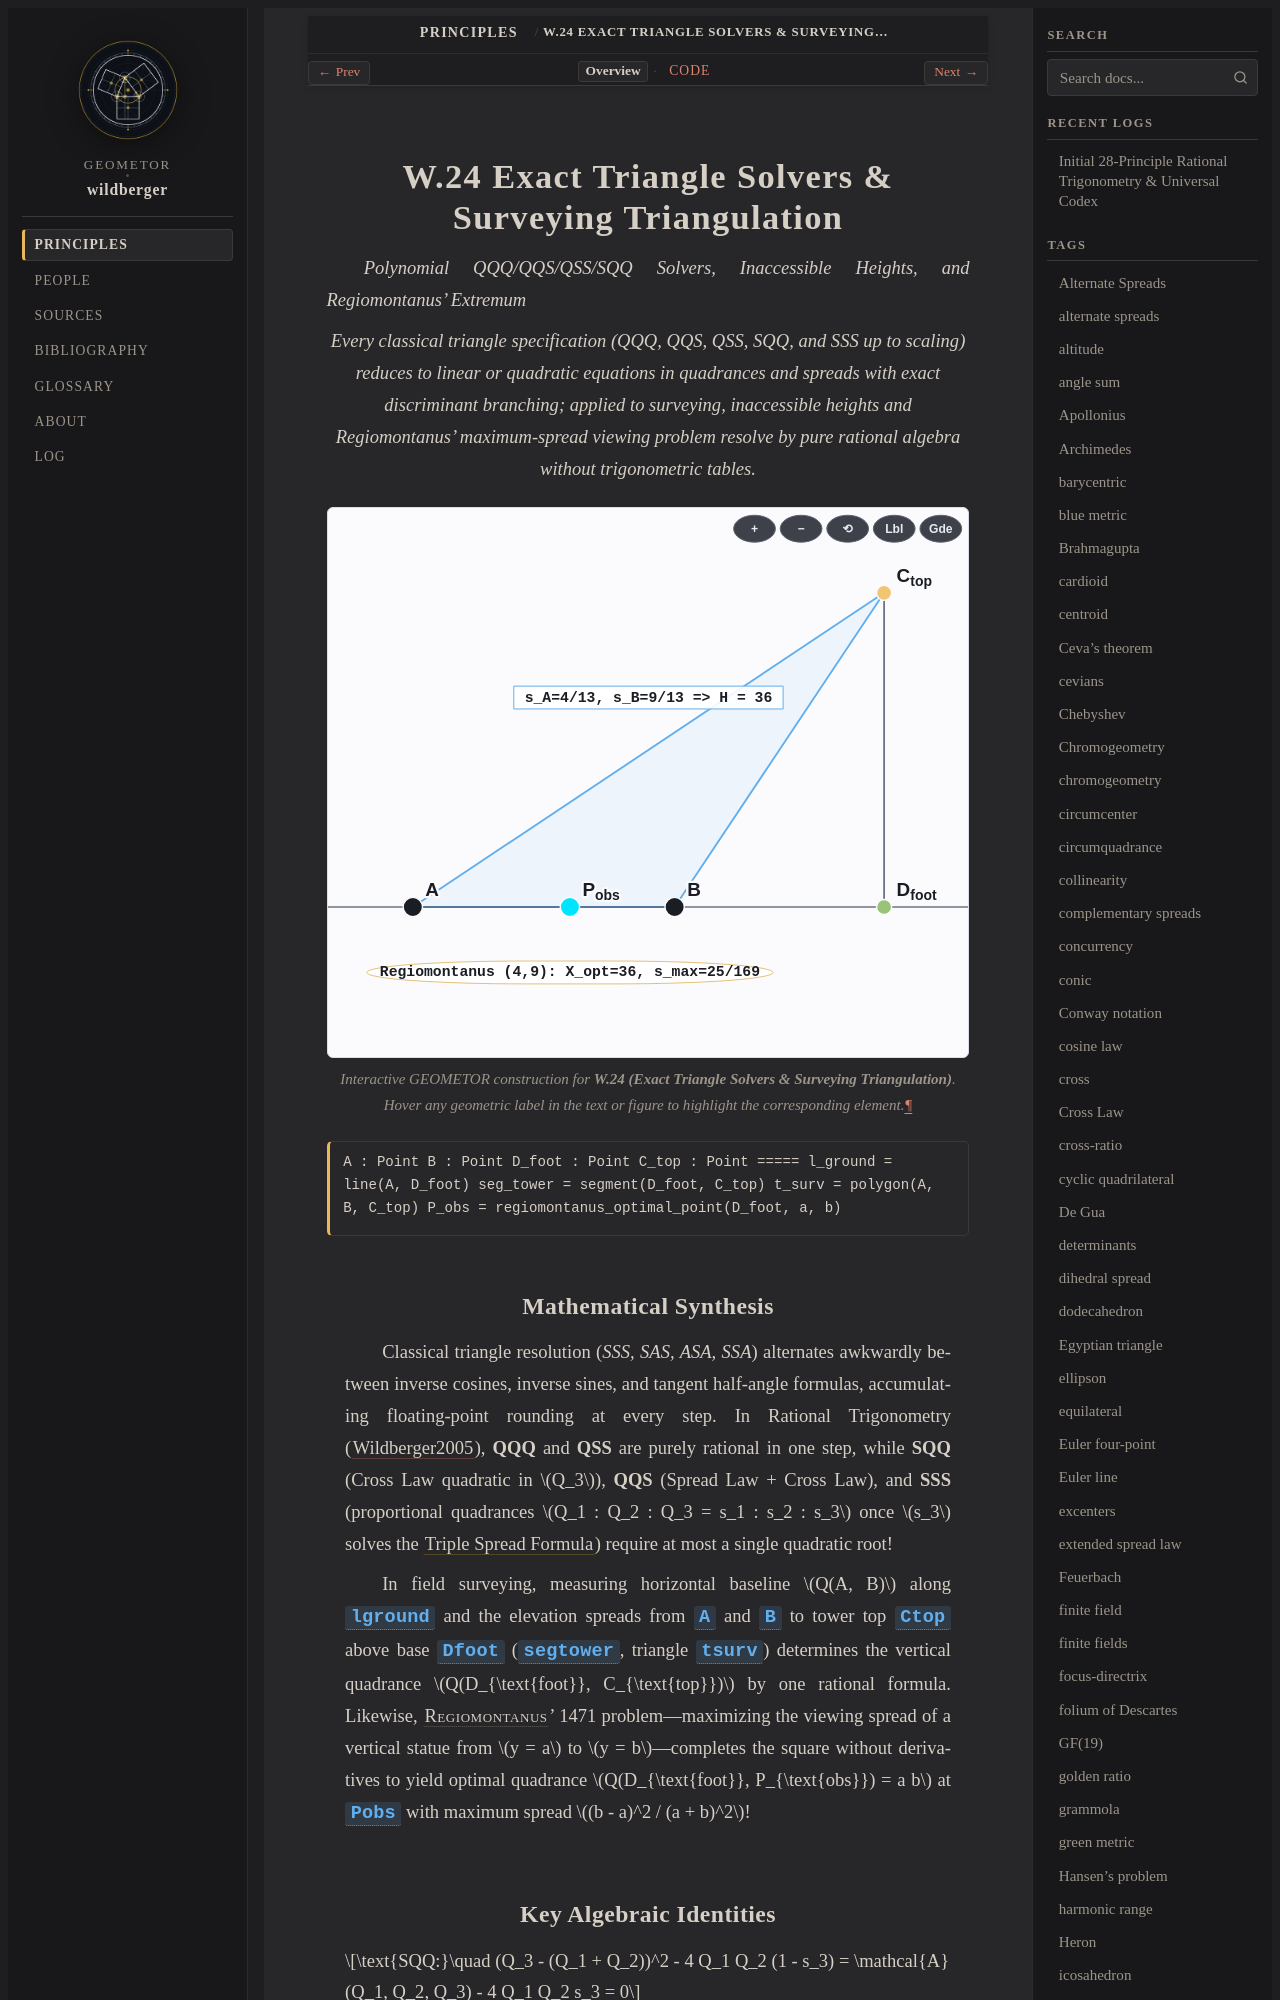

repository: geometor/wildberger · page: topics/w-24/index.html · generator: sphinx

:order: 24
:type: topic
:category: Practical Triangle Solvers & Surveying
:tags: QQQ, QQS, QSS, SQQ, surveying, Regiomontanus, triangulation

.. _w-24:

=====================================================
W.24 Exact Triangle Solvers & Surveying Triangulation
=====================================================

*Polynomial QQQ/QQS/QSS/SQQ Solvers, Inaccessible Heights, and Regiomontanus' Extremum*

.. enunciation::

   Every classical triangle specification (QQQ, QQS, QSS, SQQ, and SSS up to scaling) reduces to linear or quadratic equations in quadrances and spreads with exact discriminant branching; applied to surveying, inaccessible heights and Regiomontanus' maximum-spread viewing problem resolve by pure rational algebra without trigonometric tables.

.. figure:: w-24.svg
   :align: center
   :width: 100%

   Interactive GEOMETOR construction for **W.24 (Exact Triangle Solvers & Surveying Triangulation)**. Hover any geometric label in the text or figure to highlight the corresponding element.

.. signature::

   A : Point
   B : Point
   D_foot : Point
   C_top : Point
   =====
   l_ground = line(A, D_foot)
   seg_tower = segment(D_foot, C_top)
   t_surv = polygon(A, B, C_top)
   P_obs = regiomontanus_optimal_point(D_foot, a, b)
